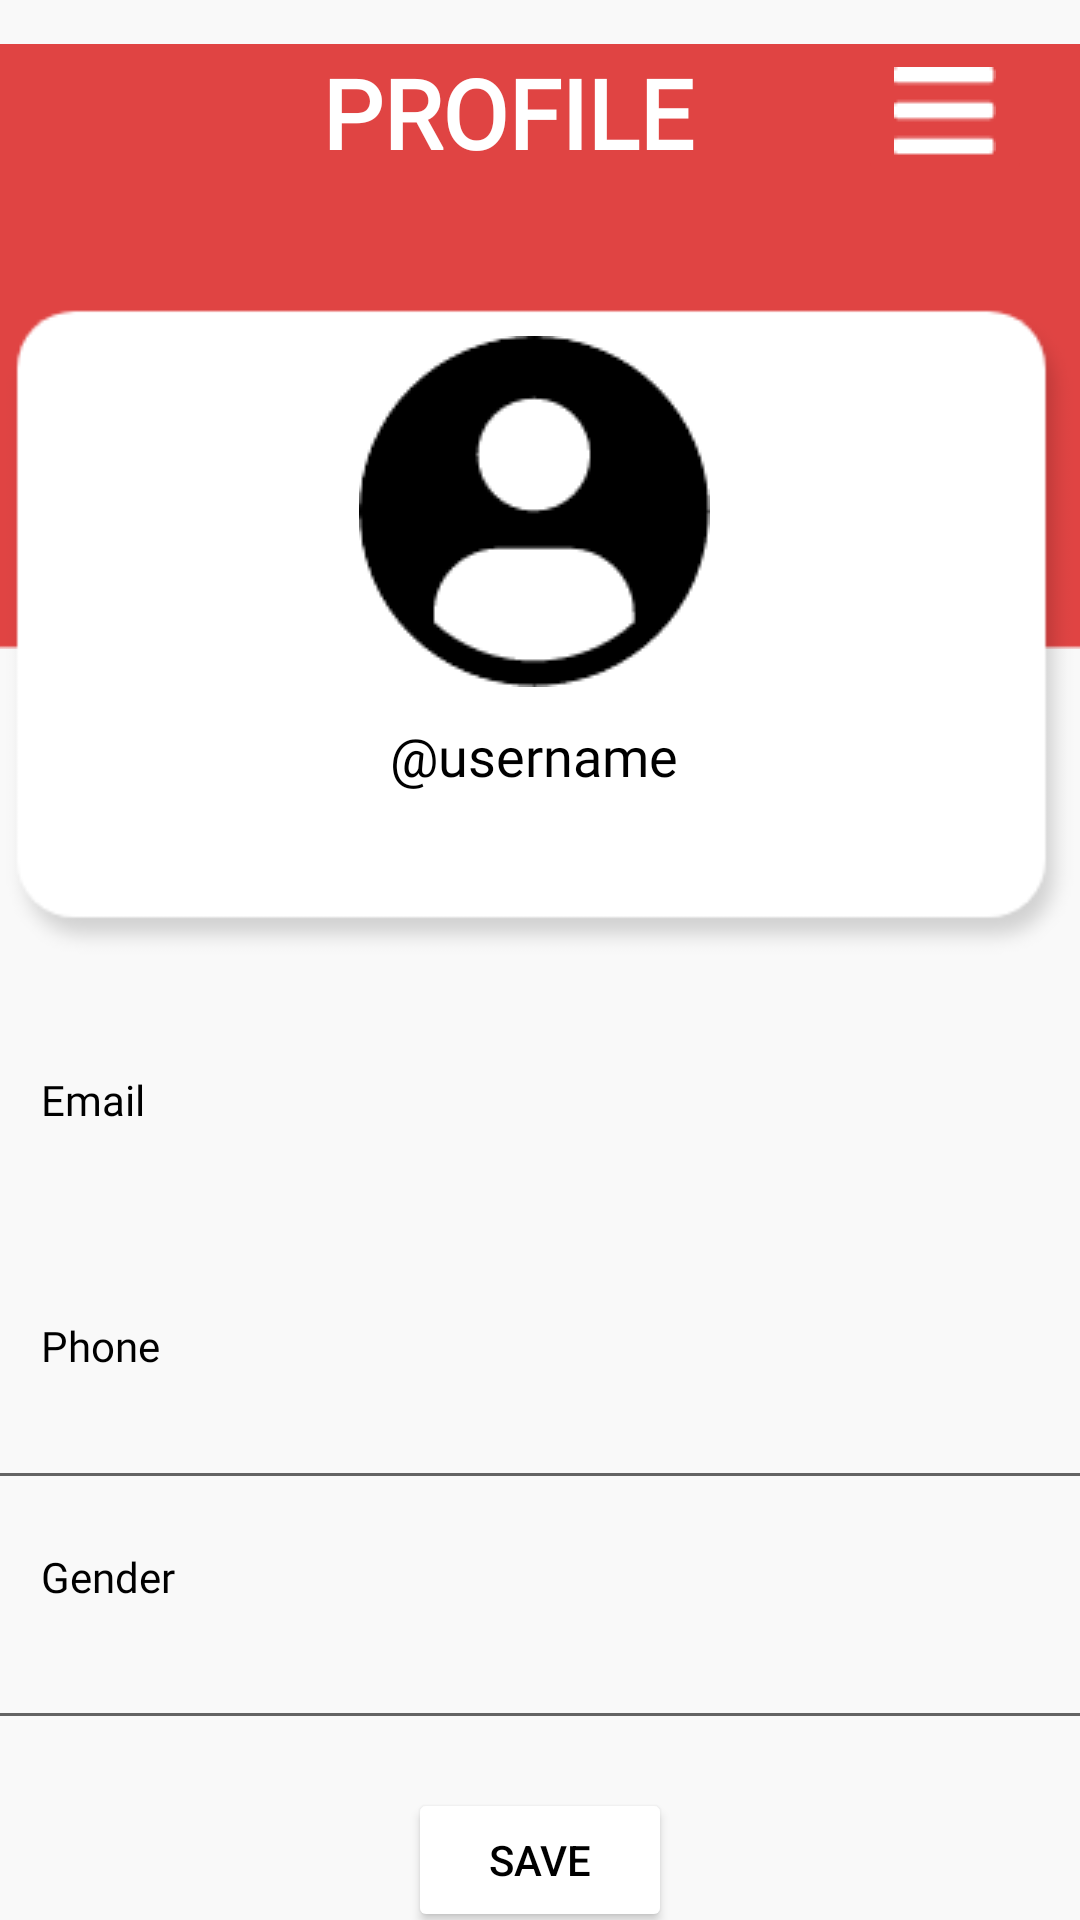

Write the Android layout XML for this screen, with the resource values it uses.
<!-- AndroidManifest.xml: application theme Theme.ModernPocket -->
<!-- res/layout/activity_edit_profile.xml -->
<?xml version="1.0" encoding="utf-8"?>
<androidx.drawerlayout.widget.DrawerLayout xmlns:android="http://schemas.android.com/apk/res/android"
    xmlns:app="http://schemas.android.com/apk/res-auto"
    xmlns:tools="http://schemas.android.com/tools"
    android:id="@+id/sidebar_main"
    android:layout_width="match_parent"
    android:layout_height="match_parent"
    android:background="@color/off_white"

    android:fitsSystemWindows="true"
    tools:context=".EditProfile"
    tools:openDrawer="end">

    <androidx.core.widget.NestedScrollView
        android:layout_width="match_parent"
        android:layout_height="wrap_content"
        app:layout_constraintBottom_toBottomOf="parent"
        app:layout_constraintEnd_toEndOf="parent"
        app:layout_constraintStart_toStartOf="parent"
        app:layout_constraintTop_toTopOf="parent">

        <androidx.constraintlayout.widget.ConstraintLayout
            android:layout_width="match_parent"
            android:layout_height="match_parent">

            <ImageView
                android:id="@+id/profile_topbar_img"
                android:layout_width="wrap_content"
                android:layout_height="wrap_content"
                app:layout_constraintEnd_toEndOf="parent"
                app:layout_constraintStart_toStartOf="parent"
                app:layout_constraintTop_toTopOf="parent"
                app:srcCompat="@drawable/profile_topbar" />

            <Button
                android:id="@+id/save_profile_btn"
                android:layout_width="wrap_content"
                android:layout_height="wrap_content"
                android:layout_marginTop="16dp"
                android:backgroundTint="@color/white"
                android:textColor="@color/black"
                app:layout_constraintEnd_toEndOf="parent"
                app:layout_constraintStart_toStartOf="parent"
                app:layout_constraintTop_toBottomOf="@+id/edit_gender_txt"
                app:srcCompat="@drawable/burger_bar"
                android:text="Save"
                tools:text="Save" />

            <TextView
                android:id="@+id/edit_email_txt"
                android:layout_width="377dp"
                android:layout_height="47dp"
                android:ems="10"
                android:fontFamily="@font/segoeuisl"
                android:inputType="textEmailAddress"
                android:textColor="@color/black"
                android:textColorHint="@color/text_grey"
                android:textStyle="bold"
                app:layout_constraintEnd_toEndOf="parent"
                app:layout_constraintHorizontal_bias="0.47"
                app:layout_constraintStart_toStartOf="parent"
                app:layout_constraintTop_toBottomOf="@+id/profile_email_headertxt" />

            <ImageView
                android:id="@+id/profile_bg_img"
                android:layout_width="wrap_content"
                android:layout_height="wrap_content"
                android:layout_marginTop="96dp"
                app:layout_constraintEnd_toEndOf="parent"
                app:layout_constraintHorizontal_bias="0.542"
                app:layout_constraintStart_toStartOf="parent"
                app:layout_constraintTop_toTopOf="parent"
                app:srcCompat="@drawable/profile_box" />

            <EditText
                android:id="@+id/edit_phone_txt"
                android:layout_width="375dp"
                android:layout_height="42dp"
                android:ems="10"
                android:fontFamily="@font/segoeuisl"
                android:inputType="number"
                android:textColor="@color/black"
                android:textColorHint="@color/text_grey"
                android:textStyle="bold"
                app:layout_constraintEnd_toEndOf="parent"
                app:layout_constraintHorizontal_bias="0.444"
                app:layout_constraintStart_toStartOf="parent"
                app:layout_constraintTop_toBottomOf="@+id/profile_phone_headertxt" />

            <EditText
                android:id="@+id/edit_gender_txt"
                android:layout_width="374dp"
                android:layout_height="45dp"
                android:ems="10"
                android:fontFamily="@font/segoeuisl"
                android:inputType="textPersonName"
                android:textColor="@color/black"
                android:textColorHint="@color/text_grey"
                android:textStyle="bold"
                app:layout_constraintEnd_toEndOf="parent"
                app:layout_constraintHorizontal_bias="0.432"
                app:layout_constraintStart_toStartOf="parent"
                app:layout_constraintTop_toBottomOf="@+id/profile_gender_headertxt" />

            <ImageButton
                android:id="@+id/profile_avatar_btn"
                android:layout_width="wrap_content"
                android:layout_height="wrap_content"
                android:layout_marginTop="16dp"
                android:background="@null"
                android:backgroundTint="@color/white"
                app:layout_constraintEnd_toEndOf="@+id/profile_bg_img"
                app:layout_constraintHorizontal_bias="0.493"
                app:layout_constraintStart_toStartOf="@+id/profile_bg_img"
                app:layout_constraintTop_toTopOf="@+id/profile_bg_img"
                app:srcCompat="@drawable/profile_avatar" />

            <ImageButton
                android:id="@+id/burger_bar_profile_btn"
                android:layout_width="wrap_content"
                android:layout_height="wrap_content"
                android:layout_marginEnd="16dp"
                android:backgroundTint="@color/real_red"
                app:layout_constraintBottom_toTopOf="@+id/profile_bg_img"
                app:layout_constraintEnd_toEndOf="parent"
                app:layout_constraintTop_toTopOf="@+id/profile_topbar_img"
                app:layout_constraintVertical_bias="0.271"
                app:srcCompat="@drawable/burger_bar" />

            <TextView
                android:id="@+id/profile_username_txt"
                android:layout_width="wrap_content"
                android:layout_height="wrap_content"
                android:fontFamily="@font/segoeuisl"
                android:text="@username"
                android:textColor="@color/black"
                android:textSize="18sp"
                app:layout_constraintBottom_toBottomOf="@+id/profile_bg_img"
                app:layout_constraintEnd_toEndOf="@+id/profile_bg_img"
                app:layout_constraintHorizontal_bias="0.492"
                app:layout_constraintStart_toStartOf="@+id/profile_bg_img"
                app:layout_constraintTop_toBottomOf="@+id/profile_avatar_btn"
                app:layout_constraintVertical_bias="0.15" />

            <TextView
                android:id="@+id/profile_email_headertxt"
                android:layout_width="wrap_content"
                android:layout_height="wrap_content"
                android:layout_marginTop="32dp"
                android:fontFamily="@font/segoeuisl"
                android:text="Email"
                android:textColor="@color/black"
                app:layout_constraintEnd_toEndOf="parent"
                app:layout_constraintHorizontal_bias="0.042"
                app:layout_constraintStart_toStartOf="parent"
                app:layout_constraintTop_toBottomOf="@+id/profile_bg_img" />

            <TextView
                android:id="@+id/profile_gender_headertxt"
                android:layout_width="wrap_content"
                android:layout_height="wrap_content"
                android:layout_marginTop="16dp"
                android:fontFamily="@font/segoeuisl"
                android:text="Gender"
                android:textColor="@color/black"
                app:layout_constraintEnd_toEndOf="parent"
                app:layout_constraintHorizontal_bias="0.043"
                app:layout_constraintStart_toStartOf="parent"
                app:layout_constraintTop_toBottomOf="@+id/edit_phone_txt" />

            <TextView
                android:id="@+id/profile_phone_headertxt"
                android:layout_width="wrap_content"
                android:layout_height="wrap_content"
                android:layout_marginTop="16dp"
                android:fontFamily="@font/segoeuisl"
                android:text="Phone"
                android:textColor="@color/black"
                app:layout_constraintEnd_toEndOf="parent"
                app:layout_constraintHorizontal_bias="0.043"
                app:layout_constraintStart_toStartOf="parent"
                app:layout_constraintTop_toBottomOf="@+id/edit_email_txt" />

            <TextView
                android:id="@+id/profile_txt"
                android:layout_width="wrap_content"
                android:layout_height="wrap_content"
                android:layout_marginTop="16dp"
                android:fontFamily="@font/segoeuisl"
                android:text="PROFILE"
                android:textAlignment="center"
                android:textColor="#FFFFFF"
                android:textSize="32sp"
                android:textStyle="bold"
                app:layout_constraintEnd_toStartOf="@+id/burger_bar_profile_btn"
                app:layout_constraintHorizontal_bias="0.663"
                app:layout_constraintStart_toStartOf="parent"
                app:layout_constraintTop_toTopOf="parent" />
        </androidx.constraintlayout.widget.ConstraintLayout>
    </androidx.core.widget.NestedScrollView>
    //-------NAVIGATION DRAWER------

    <com.google.android.material.navigation.NavigationView

        android:id="@+id/sidebar_view"
        android:layout_width="wrap_content"
        android:layout_height="match_parent"
        android:layout_gravity="end"
        app:headerLayout="@layout/sidebar_header"
        app:menu="@menu/sidebar_menu" />
</androidx.drawerlayout.widget.DrawerLayout>
<!-- res/layout/sidebar_header.xml (included above) -->
<?xml version="1.0" encoding="utf-8"?>
<LinearLayout xmlns:android="http://schemas.android.com/apk/res/android"
    xmlns:app="http://schemas.android.com/apk/res-auto"
    android:orientation="vertical" android:layout_width="match_parent"
    android:layout_height="200dp"
    android:gravity="bottom"
    android:padding="16dp">

    <ImageView
        android:id="@+id/sidebar_userimage_img"
        android:layout_width="match_parent"
        android:layout_height="wrap_content"
        android:paddingTop="16dp"
        app:srcCompat="@drawable/profile_avatar" />

    <TextView
        android:id="@+id/sidebar_username_txt"
        android:layout_width="match_parent"
        android:layout_height="wrap_content"
        android:paddingTop="8dp"
        android:text="username"
        android:fontFamily="@font/segoeuisl"
        android:textAlignment="center"
        android:textSize="18sp"
        android:textStyle="bold" />
</LinearLayout>
<!-- resources referenced by this layout -->
<resources>
  <color name="black">#FF000000</color>
  <color name="off_white">#F9F9F9</color>
  <color name="real_red">#E04443</color>
  <color name="text_grey">#707070</color>
  <color name="white">#FFFFFFFF</color>
  <!-- drawable burger_bar: png bitmap (drawable-v24, 283 bytes) -->
  <!-- drawable profile_avatar: png bitmap (drawable-v24, 3227 bytes) -->
  <!-- drawable profile_box: png bitmap (drawable-v24, 4561 bytes) -->
  <!-- drawable profile_topbar: png bitmap (drawable-v24, 2224 bytes) -->
  <style name="Theme.ModernPocket" parent="Theme.MaterialComponents.DayNight.NoActionBar">
          
          <item name="colorPrimary">@color/purple_500</item>
          <item name="colorPrimaryVariant">@color/purple_700</item>
          <item name="colorOnPrimary">@color/white</item>
          
          <item name="colorSecondary">@color/teal_200</item>
          <item name="colorSecondaryVariant">@color/teal_700</item>
          <item name="colorOnSecondary">@color/black</item>
          
          <item name="android:statusBarColor" tools:targetApi="l">?attr/colorPrimaryVariant</item>
          
      </style>
  <color name="purple_500">#FF6200EE</color>
  <color name="purple_700">#FF3700B3</color>
  <color name="teal_200">#FF03DAC5</color>
  <color name="teal_700">#FF018786</color>
</resources>
